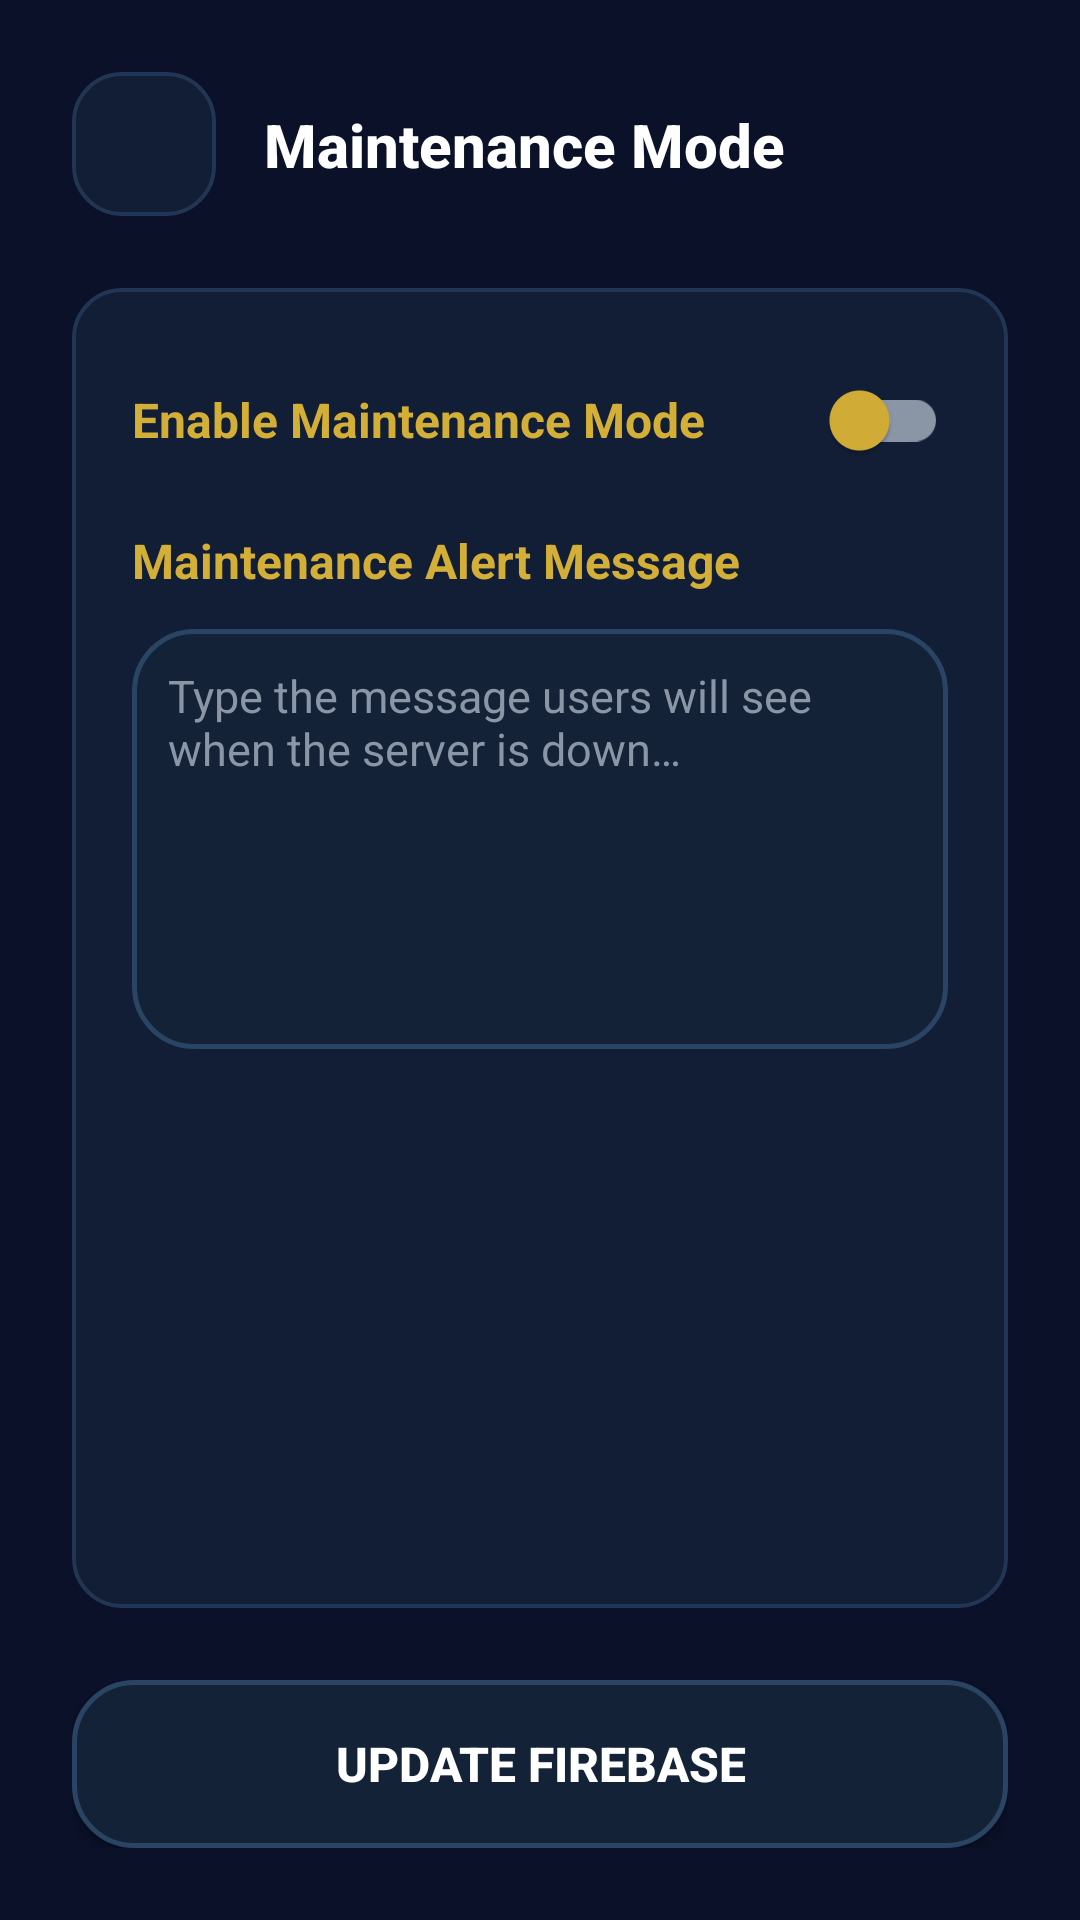

Produce the Android XML layout that renders to this screen, including the resource entries it uses.
<!-- AndroidManifest.xml: application theme Theme.KBCQnA -->
<!-- res/layout/fragment_admin_maintenance.xml -->
<?xml version="1.0" encoding="utf-8"?>
<layout xmlns:android="http://schemas.android.com/apk/res/android"
    xmlns:tools="http://schemas.android.com/tools"
    xmlns:app="http://schemas.android.com/apk/res-auto">

    <androidx.constraintlayout.widget.ConstraintLayout
        android:layout_width="match_parent"
        android:layout_height="match_parent"
        android:padding="24dp"
        android:background="@drawable/screen_background_gradient"
        tools:context=".presentation.admin.AdminMaintenanceFragment">

        
        <ImageButton
            android:id="@+id/btn_back"
            android:layout_width="48dp"
            android:layout_height="48dp"
            android:src="@drawable/back_arrow_white"
            android:background="@drawable/card_glass_dark"
            android:padding="12dp"
            app:layout_constraintStart_toStartOf="parent"
            app:layout_constraintTop_toTopOf="parent"
            tools:ignore="ContentDescription" />

        <TextView
            android:id="@+id/tv_title"
            android:layout_width="wrap_content"
            android:layout_height="wrap_content"
            android:text="@string/maintenance_mode"
            android:textColor="@color/white"
            android:textSize="20sp"
            android:textStyle="bold"
            android:fontFamily="sans-serif-medium"
            android:layout_marginStart="16dp"
            app:layout_constraintStart_toEndOf="@id/btn_back"
            app:layout_constraintTop_toTopOf="@id/btn_back"
            app:layout_constraintBottom_toBottomOf="@id/btn_back" />

        
        <androidx.constraintlayout.widget.ConstraintLayout
            android:id="@+id/card_admin"
            android:layout_width="match_parent"
            android:layout_height="0dp"
            android:padding="20dp"
            android:layout_marginTop="24dp"
            android:layout_marginBottom="24dp"
            android:background="@drawable/card_glass_dark"
            app:layout_constraintTop_toBottomOf="@id/btn_back"
            app:layout_constraintBottom_toTopOf="@id/btn_save"
            app:layout_constraintStart_toStartOf="parent"
            app:layout_constraintEnd_toEndOf="parent">

            <ScrollView
                android:layout_width="match_parent"
                android:layout_height="match_parent"
                android:fillViewport="true">

                <LinearLayout
                    android:layout_width="match_parent"
                    android:layout_height="wrap_content"
                    android:orientation="vertical">

                    
                    <LinearLayout
                        android:layout_width="match_parent"
                        android:layout_height="wrap_content"
                        android:orientation="horizontal"
                        android:gravity="center_vertical"
                        android:layout_marginBottom="12dp">

                        <TextView
                            android:layout_width="0dp"
                            android:layout_height="wrap_content"
                            android:layout_weight="1"
                            android:text="@string/enable_maintenance_mode"
                            android:textColor="@color/accent_gold"
                            android:textSize="16sp"
                            android:textStyle="bold" />

                        <androidx.appcompat.widget.SwitchCompat
                            android:id="@+id/switch_maintenance"
                            android:layout_width="wrap_content"
                            android:layout_height="wrap_content"
                            app:thumbTint="@color/accent_gold"
                            app:trackTint="@color/metallic_grey" />

                    </LinearLayout>

                    
                    <TextView
                        android:layout_width="wrap_content"
                        android:layout_height="wrap_content"
                        android:text="@string/maintenance_alert_message"
                        android:textColor="@color/accent_gold"
                        android:textSize="16sp"
                        android:textStyle="bold"
                        android:layout_marginBottom="12dp" />

                    <EditText
                        android:id="@+id/et_maintenance_message"
                        android:layout_width="match_parent"
                        android:layout_height="140dp"
                        android:background="@drawable/background_metallic_blue"
                        android:textColor="@color/white"
                        android:padding="12dp"
                        android:textSize="15sp"
                        android:gravity="top|start"
                        android:hint="@string/type_the_message_users_will_see_when_the_server_is_down"
                        android:textColorHint="@color/metallic_grey"
                        android:inputType="textMultiLine"
                        tools:ignore="Autofill" />

                </LinearLayout>
            </ScrollView>

            
            <ProgressBar
                android:id="@+id/progress_loading"
                android:layout_width="wrap_content"
                android:layout_height="wrap_content"
                android:visibility="gone"
                android:indeterminateTint="@color/accent_gold"
                app:layout_constraintTop_toTopOf="parent"
                app:layout_constraintBottom_toBottomOf="parent"
                app:layout_constraintStart_toStartOf="parent"
                app:layout_constraintEnd_toEndOf="parent" />

        </androidx.constraintlayout.widget.ConstraintLayout>

        
        <androidx.appcompat.widget.AppCompatButton
            android:id="@+id/btn_save"
            android:layout_width="match_parent"
            android:layout_height="56dp"
            android:text="@string/update_firebase"
            android:textSize="16sp"
            android:textStyle="bold"
            android:textColor="@color/white"
            android:background="@drawable/background_metallic_blue"
            app:layout_constraintBottom_toBottomOf="parent"
            app:layout_constraintStart_toStartOf="parent"
            app:layout_constraintEnd_toEndOf="parent" />

    </androidx.constraintlayout.widget.ConstraintLayout>
</layout>
<!-- resources referenced by this layout -->
<resources>
  <color name="accent_gold">#D4AF37</color>
  <color name="metallic_grey">#8A95A5</color>
  <color name="white">#FFFFFFFF</color>
  <!-- drawable background_metallic_blue (drawable) -->
  <?xml version="1.0" encoding="utf-8"?>
  <shape xmlns:android="http://schemas.android.com/apk/res/android"
      android:shape="rectangle">
      <corners android:radius="20dp" />
      <solid android:color="@color/solid_blue" />
      <stroke
          android:width="1.5dp"
          android:color="@color/solid_blue_border" />
  </shape>
  <!-- drawable card_glass_dark (drawable) -->
  <?xml version="1.0" encoding="utf-8"?>
  <shape xmlns:android="http://schemas.android.com/apk/res/android"
      android:shape="rectangle">
      <corners android:radius="16dp" />
      <solid android:color="@color/glass_white" />
      <stroke
          android:width="1.2dp"
          android:color="@color/glass_border" />
  </shape>
  <!-- drawable screen_background_gradient (drawable) -->
  <?xml version="1.0" encoding="utf-8"?>
  <shape xmlns:android="http://schemas.android.com/apk/res/android"
      android:shape="rectangle">
      <solid android:color="@color/solid_bg" />
  </shape>
  <string name="enable_maintenance_mode">Enable Maintenance Mode</string>
  <string name="maintenance_alert_message">Maintenance Alert Message</string>
  <string name="maintenance_mode">Maintenance Mode</string>
  <string name="type_the_message_users_will_see_when_the_server_is_down">Type the message users will see when the server is down…</string>
  <string name="update_firebase">Update Firebase</string>
  <style name="Theme.KBCQnA" parent="Base.Theme.KBCQnA" />
  <color name="solid_blue">#132237</color>
  <color name="solid_blue_border">#2A4463</color>
  <color name="glass_white">#121E36</color>
  <color name="glass_border">#223554</color>
  <color name="solid_bg">#0A1128</color>
  <style name="Base.Theme.KBCQnA" parent="Theme.Material3.DayNight.NoActionBar">
          
          
          <item name="android:windowTranslucentStatus">true</item>
          <item name="android:windowTranslucentNavigation">true</item>
          
          
          <item name="viewInflaterClass">androidx.appcompat.app.AppCompatViewInflater</item>
      </style>
</resources>
